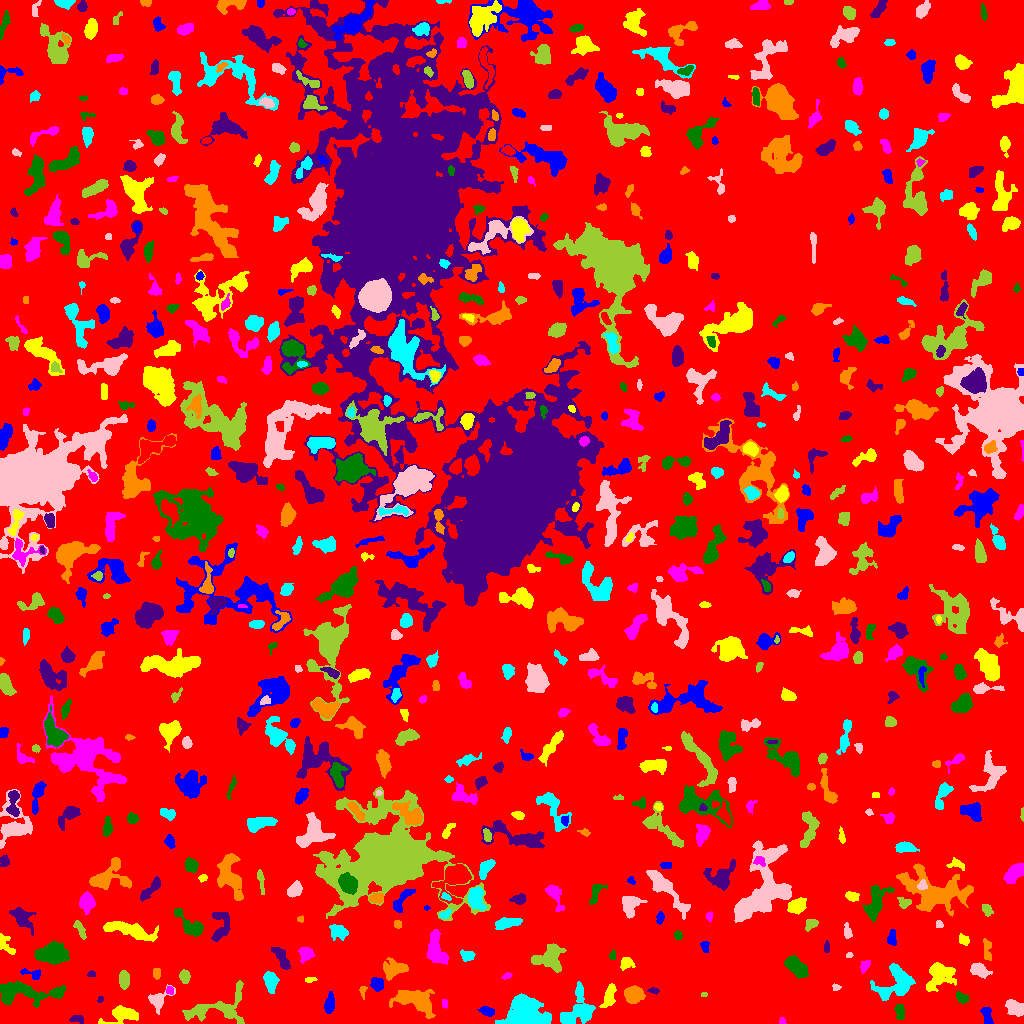

Data behind this chart, as committed beside it:
ID, X, Y, A, B, theta, total_flux, mu_max, mu_median, mu_mean, R_fwhm, R_e, R10, R90, x_start, x_end, y_start, y_end, area, greylevel
0, 511.9, 508.3, 300.9, 294.8, -0.8042, 1286164, 12.0, 1.0, 1.655, 50.94, 230.6, 86.53, 376.3, 0, 1023, 0, 1023, 777147, 1.655
1, 987, 7.106, 5.138, 2.308, -1.275, 501.0, 7.0, 3.0, 3.212, 4.514, 4.107, 1.493, 6.283, 980, 993, 0, 16, 156, 6.212
2, 121.4, 9.096, 8.159, 3.91, 0.2198, 1369, 9.0, 3.0, 3.622, 6.077, 5.754, 2.257, 9.575, 98, 138, 0, 18, 378, 6.622
3, 782, 1.983, 1.775, 1.62, -0.7038, 58.0, 3.0, 1.0, 1.318, 2.394, 2.034, 0.7979, 3.241, 779, 786, 0, 6, 44, 5.318
4, 899.7, 11.73, 3.904, 2.585, -1.45, 122.0, 2.0, 1.0, 0.8777, 6.206, 4.334, 1.871, 5.863, 894, 904, 4, 19, 139, 4.878
5, 76.3, 4.286, 3.434, 1.807, -0.07429, 112.0, 2.0, 1.0, 1.12, 5.046, 2.932, 1.262, 4.652, 69, 83, 0, 8, 100, 5.12
6, 415.4, 22.62, 10.49, 4.474, -0.3541, 2590, 11.0, 3.0, 3.759, 7.632, 7.136, 2.821, 11.71, 389, 435, 5, 34, 689, 7.759
7, 577.8, 12.95, 10.78, 7.344, 1.049, 1348, 6.0, 2.0, 2.074, 8.368, 7.399, 2.821, 11.81, 560, 595, 0, 42, 650, 6.074
8, 1016, 15.12, 4.729, 3.295, -0.4812, 1082, 9.0, 4.0, 4.311, 5.726, 4.951, 1.954, 7.777, 1005, 1023, 7, 24, 251, 7.311
9, 216.9, 14.88, 17.9, 7.822, 0.2072, 1974, 7.0, 2.0, 2.577, 6.933, 8.938, 3.385, 13.85, 182, 244, 0, 43, 766, 5.577
10, 734.2, 11.36, 7.637, 3.169, -0.08155, 454.0, 4.0, 2.0, 1.94, 6.887, 4.951, 2.111, 7.715, 723, 750, 4, 18, 234, 5.94
11, 486.2, 12.42, 3.726, 2.217, -0.315, 231.0, 4.0, 2.0, 1.791, 4.72, 3.478, 1.262, 5.585, 477, 494, 7, 17, 129, 6.791
12, 609.5, 27.37, 6.393, 2.542, 1.284, 642.0, 6.0, 2.0, 2.744, 6.077, 4.687, 1.784, 7.356, 599, 616, 16, 40, 234, 7.744
13, 444.5, 19.54, 2.272, 1.481, -1.533, 79.0, 2.0, 2.0, 1.491, 3.868, 2.459, 0.9772, 3.523, 442, 447, 15, 24, 53, 5.491
14, 961.5, 25.51, 3.811, 2.053, -0.7719, 137.0, 4.0, 1.0, 1.123, 3.432, 3.038, 1.128, 4.951, 956, 968, 19, 32, 122, 7.123
15, 100, 23.8, 1.566, 1.107, 0.9497, 64.0, 5.0, 1.0, 1.641, 1.871, 1.596, 0.5642, 2.646, 97, 103, 21, 27, 39, 6.641
16, 362.6, 32.86, 3.029, 1.674, 1.544, 158.0, 5.0, 2.0, 2.29, 2.985, 2.523, 0.9772, 3.989, 359, 367, 24, 37, 69, 8.29
17, 524.3, 7.48, 7.728, 6.672, 0.1416, 18316, 90.0, 10.0, 17.78, 6.024, 7.114, 2.585, 13.45, 495, 551, 0, 30, 1030, 20.78
18, 158, 23.32, 5.213, 3.459, 0.7284, 564.0, 8.0, 2.0, 2.229, 4.549, 4.029, 1.493, 6.956, 148, 175, 9, 39, 253, 6.229
19, 704.2, 28.72, 1.513, 1.222, 0.2263, 69.0, 5.0, 2.0, 2.156, 1.954, 1.693, 0.5642, 2.764, 701, 707, 27, 31, 32, 7.156
20, 672.9, 24.52, 2.531, 1.824, -1.104, 132.0, 5.0, 1.0, 1.1, 2.185, 2.646, 0.9772, 4.37, 667, 678, 17, 31, 120, 6.1
21, 329.3, 19.11, 4.47, 2.194, 1.425, 413.0, 6.0, 2.0, 2.257, 4.853, 3.909, 1.596, 6.155, 324, 334, 10, 32, 183, 6.257
22, 939.1, 48.57, 7.575, 6.067, 0.6996, 2001, 11.0, 3.0, 3.678, 5.614, 6.817, 2.523, 11.45, 926, 956, 32, 61, 544, 6.678
23, 169.7, 33.4, 1.943, 1.543, -1.039, 73.0, 3.0, 1.0, 1.217, 2.877, 2.185, 0.7979, 3.241, 166, 173, 29, 37, 60, 7.217
24, 22.29, 30.4, 18.67, 5.185, -0.01542, 2947, 12.0, 3.0, 3.643, 6.433, 8.5, 2.985, 14, 0, 65, 16, 42, 809, 6.643
25, 653.4, 32.77, 2.865, 1.374, -0.09644, 165.0, 5.0, 2.0, 2.619, 3.09, 2.459, 0.9772, 3.868, 647, 659, 29, 36, 63, 6.619
26, 634.3, 28.96, 3.98, 3.63, -0.2323, 1649, 14.0, 5.0, 5.515, 5.917, 4.787, 1.871, 7.797, 624, 645, 20, 38, 299, 9.515
27, 270.4, 43.27, 4.417, 2.914, -1.34, 768.0, 9.0, 3.0, 3.135, 4.514, 4.297, 1.596, 7.136, 263, 279, 30, 52, 245, 7.135
28, 836.1, 36.21, 2.166, 1.551, -0.3132, 132.0, 5.0, 3.0, 2.491, 2.932, 2.326, 0.9772, 3.523, 832, 841, 33, 40, 53, 10.49
29, 184.2, 46.93, 2.884, 2.222, -1.258, 406.0, 8.0, 3.0, 3.099, 3.989, 3.241, 1.262, 5.232, 179, 190, 40, 54, 131, 7.099
30, 825.4, 21.51, 12.01, 3.627, 0.8094, 3057, 18.0, 4.0, 5.619, 5.382, 6.817, 2.394, 11.59, 809, 850, 0, 44, 544, 7.619
31, 376.9, 38.87, 3.179, 2.801, -0.9309, 493.0, 7.0, 3.0, 3.062, 4.37, 3.785, 1.493, 6.024, 370, 383, 32, 46, 161, 7.062
32, 309.7, 43.61, 2.889, 1.205, 0.06876, 69.0, 3.0, 1.0, 1.169, 2.394, 2.257, 0.7979, 3.656, 305, 317, 41, 46, 59, 5.169
33, 506.7, 47.57, 2.476, 1.395, 0.3301, 143.0, 5.0, 2.0, 2.509, 2.932, 2.394, 0.7979, 3.656, 501, 512, 44, 51, 57, 10.51
34, 797.3, 56.06, 6.242, 3.074, -0.7133, 1108, 10.0, 3.0, 3.13, 5.078, 5.352, 1.954, 8.538, 784, 808, 45, 68, 354, 7.13
35, 91.38, 49.72, 2.035, 1.379, 0.0649, 76.0, 3.0, 2.0, 1.52, 2.877, 2.111, 0.7979, 3.29, 87, 95, 47, 53, 50, 6.52
36, 156.5, 50.44, 2.623, 1.778, -1.551, 149.0, 3.0, 2.0, 1.795, 3.989, 2.821, 1.128, 4.37, 153, 160, 44, 55, 83, 5.795
37, 896.2, 39.97, 10.2, 7.198, 0.6301, 2683, 9.0, 4.0, 3.838, 8.463, 8.234, 3.192, 12.95, 870, 915, 23, 60, 699, 6.838
38, 979.4, 53.34, 4.24, 2.666, -0.5531, 765.0, 9.0, 3.0, 3.415, 4.918, 4.26, 1.693, 6.723, 970, 992, 45, 61, 224, 7.415
39, 124.1, 43.76, 4.13, 2.293, -1.561, 472.0, 5.0, 2.5, 2.622, 5.352, 3.949, 1.693, 6.18, 119, 129, 34, 53, 180, 6.622
40, 505.9, 56.77, 11.82, 5.62, -0.5714, 2562, 10.0, 3.0, 3.583, 7.527, 8.019, 2.932, 13.16, 481, 528, 40, 71, 715, 6.583
41, 32.66, 49.46, 6.034, 2.33, -0.2568, 193.0, 4.0, 1.0, 1.473, 4.334, 3.385, 1.262, 5.382, 20, 40, 44, 55, 131, 5.473
42, 625.9, 60.18, 2.996, 2.61, 0.4406, 400.0, 7.0, 3.0, 2.778, 3.989, 3.338, 1.262, 5.323, 620, 635, 53, 66, 144, 6.778
43, 864.8, 57.7, 3.26, 1.801, 1.01, 141.0, 4.0, 1.0, 1.382, 3.827, 3.038, 1.128, 4.652, 860, 870, 50, 63, 102, 6.382
44, 50.9, 69.34, 7.8, 4.311, 0.03396, 3559, 16.0, 5.0, 6.179, 8.292, 7.136, 2.821, 11.35, 34, 69, 59, 82, 576, 9.179
45, 281.5, 65.44, 6.831, 2.527, -1.04, 728.0, 6.0, 3.0, 3.059, 6.91, 5.109, 2.034, 7.715, 271, 290, 54, 76, 238, 6.059
46, 393.7, 54.1, 6.687, 4.389, 0.2163, 1066, 7.0, 3.0, 3.108, 6.507, 5.89, 2.326, 9.15, 383, 408, 43, 66, 343, 6.108
47, 467.2, 67.62, 3.616, 2.601, -0.2288, 344.0, 4.0, 3.0, 2.567, 5.89, 3.785, 1.596, 5.726, 460, 475, 62, 74, 134, 5.567
48, 849.3, 68.3, 1.765, 1.326, 0.3043, 61.0, 3.0, 1.5, 1.605, 2.459, 1.954, 0.7979, 3.09, 846, 853, 66, 71, 38, 5.605
49, 549, 66.52, 7.611, 6.07, 0.4492, 2172, 10.0, 4.0, 4.106, 8.078, 7.203, 2.821, 11.28, 531, 566, 51, 80, 529, 7.106
50, 750, 79.62, 16.53, 6.522, -0.06281, 3835, 11.0, 3.0, 3.373, 6.155, 10.49, 3.478, 16.79, 719, 783, 65, 100, 1137, 6.373
51, 704.8, 76.84, 2.838, 1.748, -1.408, 123.0, 3.0, 1.0, 1.382, 3.29, 2.646, 1.128, 4.37, 700, 709, 71, 82, 89, 5.382
52, 4.384, 79.18, 5.631, 3.091, -0.9571, 310.0, 6.0, 1.0, 1.703, 3.29, 3.785, 1.262, 6.433, 0, 15, 69, 90, 182, 5.703
53, 306.6, 69.33, 3.2, 2.998, -0.501, 556.0, 9.0, 2.0, 3.022, 3.868, 3.613, 1.382, 6.103, 298, 314, 60, 76, 184, 7.022
54, 612.9, 67.86, 2.261, 1.562, 1.498, 151.0, 5.0, 2.0, 2.603, 2.985, 2.326, 0.9772, 3.656, 609, 615, 64, 74, 58, 6.603
55, 826.7, 76.22, 2.841, 1.282, 1.53, 129.0, 4.0, 2.0, 1.955, 3.478, 2.394, 0.9772, 3.785, 824, 829, 71, 83, 66, 5.955
56, 987.5, 72.15, 5.963, 2.103, -1.545, 226.0, 3.0, 1.0, 1.487, 4.478, 3.785, 1.493, 6.129, 983, 991, 63, 85, 152, 5.487
57, 338.1, 91.76, 4.737, 3.609, -0.4625, 336.0, 4.0, 1.0, 1.48, 5.997, 5.046, 2.034, 7.632, 329, 348, 83, 99, 227, 5.48
58, 846.9, 91.72, 4.005, 1.776, -1.421, 147.0, 3.0, 1.0, 1.4, 3.7, 2.932, 1.128, 4.754, 844, 852, 85, 101, 105, 5.4
59, 79.48, 94.55, 5.229, 1.873, -1.058, 173.0, 3.0, 1.0, 1.281, 3.909, 3.523, 1.262, 5.614, 73, 86, 84, 103, 135, 5.281
... 662 more rows
